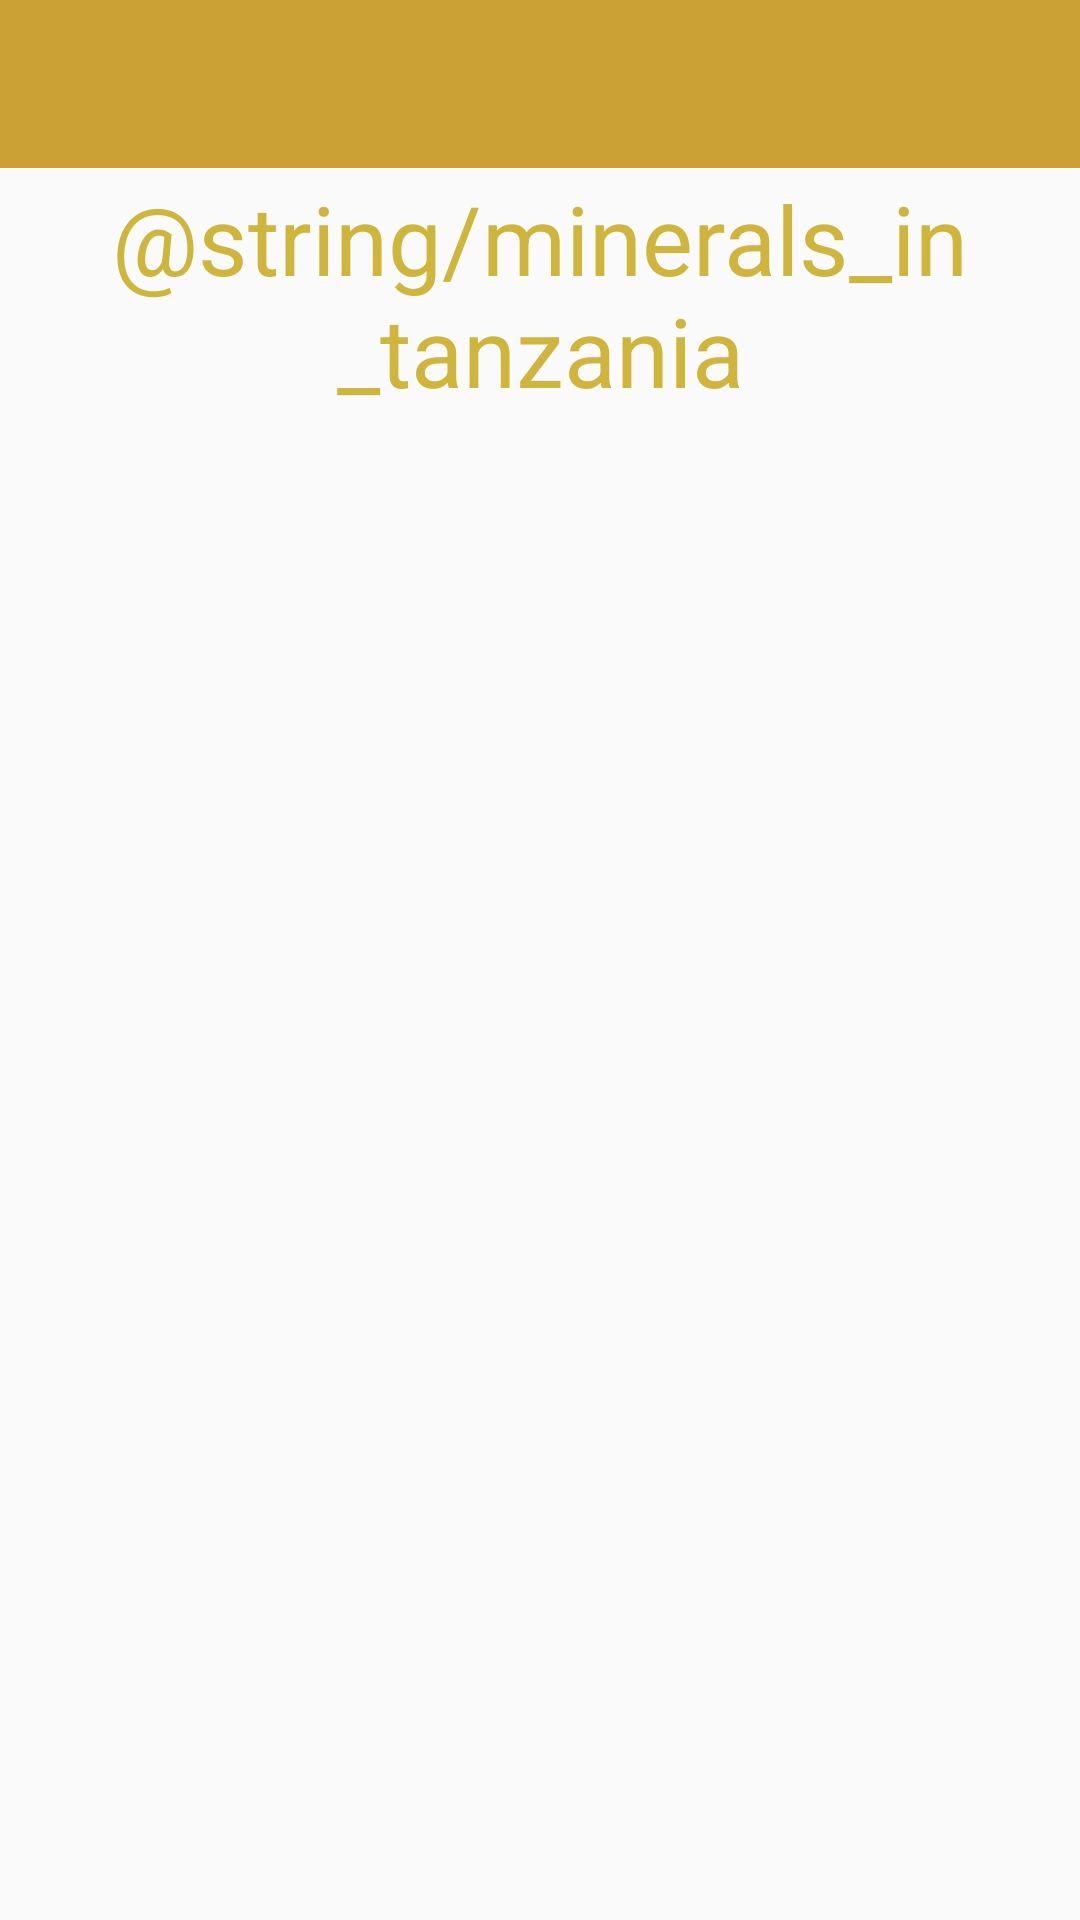

Here is an Android app screen rendered from its layout file. Give the layout XML and the strings, colors and styles it references.
<!-- AndroidManifest.xml: application theme AppTheme -->
<!-- res/layout/activity_minerals.xml -->
<?xml version="1.0" encoding="utf-8"?>
<LinearLayout xmlns:android="http://schemas.android.com/apk/res/android"
    xmlns:app="http://schemas.android.com/apk/res-auto"
    xmlns:tools="http://schemas.android.com/tools"
    android:layout_width="match_parent"
    android:layout_height="match_parent"
    android:orientation="vertical"
    tools:context=".minerals.MineralsActivity">

    <android.support.design.widget.AppBarLayout
        android:layout_width="match_parent"
        android:layout_height="wrap_content"
        android:theme="@style/AppTheme.AppBarOverlay">

        <android.support.v7.widget.Toolbar
            android:id="@+id/toolbar"
            android:layout_width="match_parent"
            android:layout_height="?attr/actionBarSize"
            android:background="@color/colorMineralsToolbar"
            app:popupTheme="@style/AppTheme.PopupOverlay" />

    </android.support.design.widget.AppBarLayout>

    <include layout="@layout/content_minerals" />

</LinearLayout>
<!-- res/layout/content_minerals.xml (included above) -->
<?xml version="1.0" encoding="utf-8"?>
<LinearLayout xmlns:android="http://schemas.android.com/apk/res/android"
    xmlns:app="http://schemas.android.com/apk/res-auto"
    xmlns:tools="http://schemas.android.com/tools"
    android:orientation="vertical"
    android:layout_width="match_parent"
    android:layout_height="match_parent"
    android:layout_gravity="center_horizontal"
    android:layout_centerHorizontal="true"
    app:layout_behavior="@string/appbar_scrolling_view_behavior"
    tools:context=".minerals.MineralsActivity"
    tools:showIn="@layout/activity_minerals">

    <TextView
        android:layout_gravity="center_horizontal"
        android:gravity="center"
        android:id="@+id/tv_title"
        android:padding="2dp"
        android:textSize="32sp"
        android:textColor="@color/colorMineralsTitle"
        android:text="@string/minerals_in_tanzania"
        android:layout_width="match_parent"
        android:layout_height="wrap_content" />

    <android.support.v7.widget.RecyclerView
        android:id="@+id/rv_minerals"
        android:layout_width="match_parent"
        android:layout_height="wrap_content" />

</LinearLayout>
<!-- resources referenced by this layout -->
<resources>
  <color name="colorMineralsTitle">#CFB53B</color>
  <color name="colorMineralsToolbar">#CBA135</color>
  <style name="AppTheme.AppBarOverlay" parent="ThemeOverlay.AppCompat.Dark.ActionBar" />
  <style name="AppTheme.PopupOverlay" parent="ThemeOverlay.AppCompat.Light" />
  <style name="AppTheme" parent="Theme.AppCompat.Light.DarkActionBar">
          
          <item name="colorPrimary">@color/colorLakesBlue</item>
          <item name="colorPrimaryDark">@color/colorLakesDeepBlue</item>
          <item name="colorAccent">@color/colorLakesLightBlue</item>
      </style>
  <color name="colorLakesBlue">#3870BD</color>
  <color name="colorLakesDeepBlue">#13286B</color>
  <color name="colorLakesLightBlue">#529EE9</color>
</resources>
